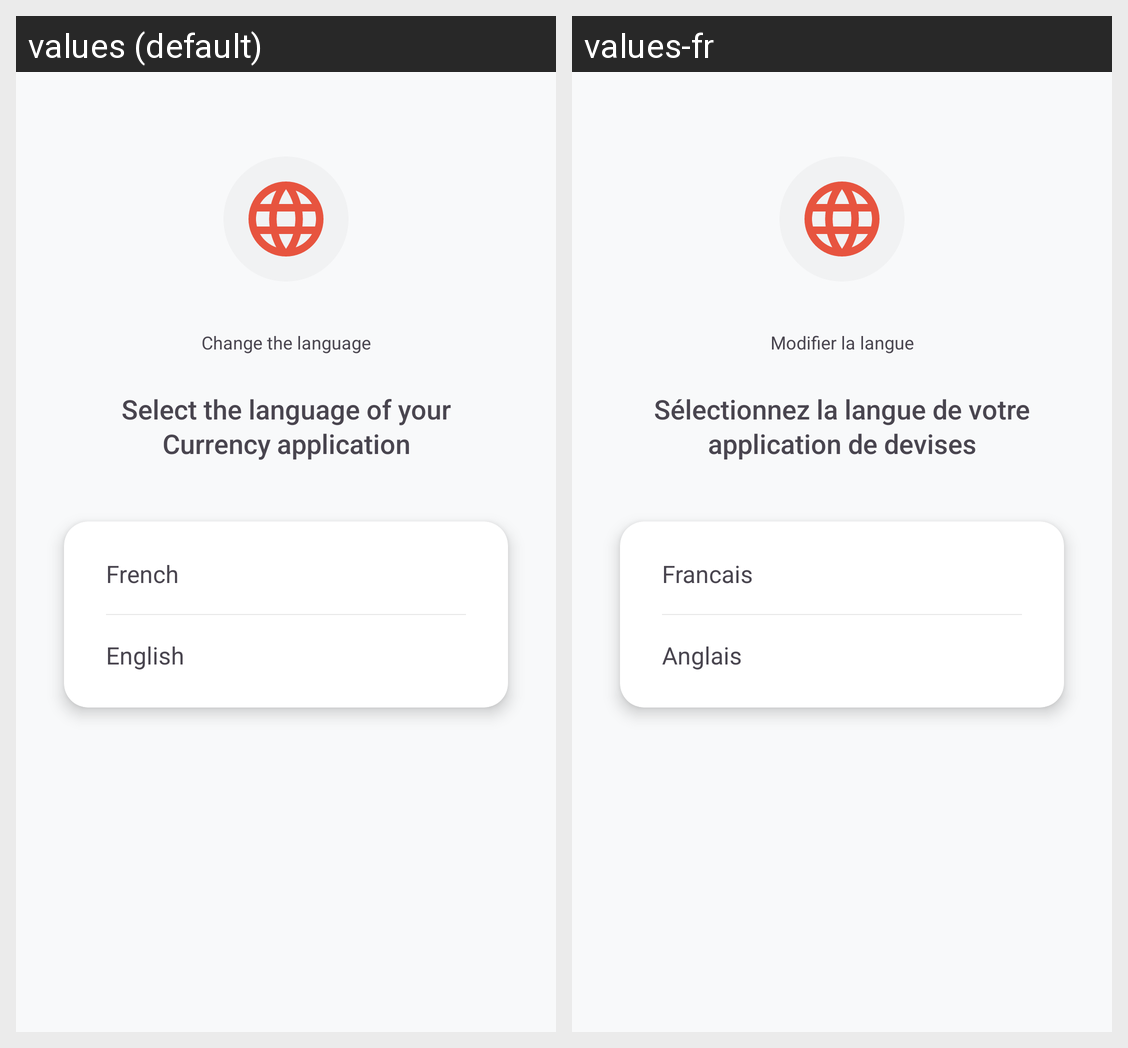

The same Android screen rendered under two of its app's locales, left to right. List the strings drawn on it with the default value and each locale's translation.
Android screen res/layout/fragment_languages.xml rendered under 2 locales, left to right: values (default), values-fr. Device: Nexus 5 (rendered at 1080×1920; each locale shown at half size, 540×960, under a caption strip naming it); theme Theme.Devises.
Strings drawn on this screen, with the default value and each locale's value (text and hints the layout hard-codes, and strings that could not be matched under every locale, appear in the picture but are not listed):

change_the_language
  values: Change the language
  values-fr: Modifier la langue

select_the_language_of_your_currency_application
  values: Select the language of your Currency application
  values-fr: Sélectionnez la langue de votre application de devises

french
  values: French
  values-fr: Francais

english
  values: English
  values-fr: Anglais
